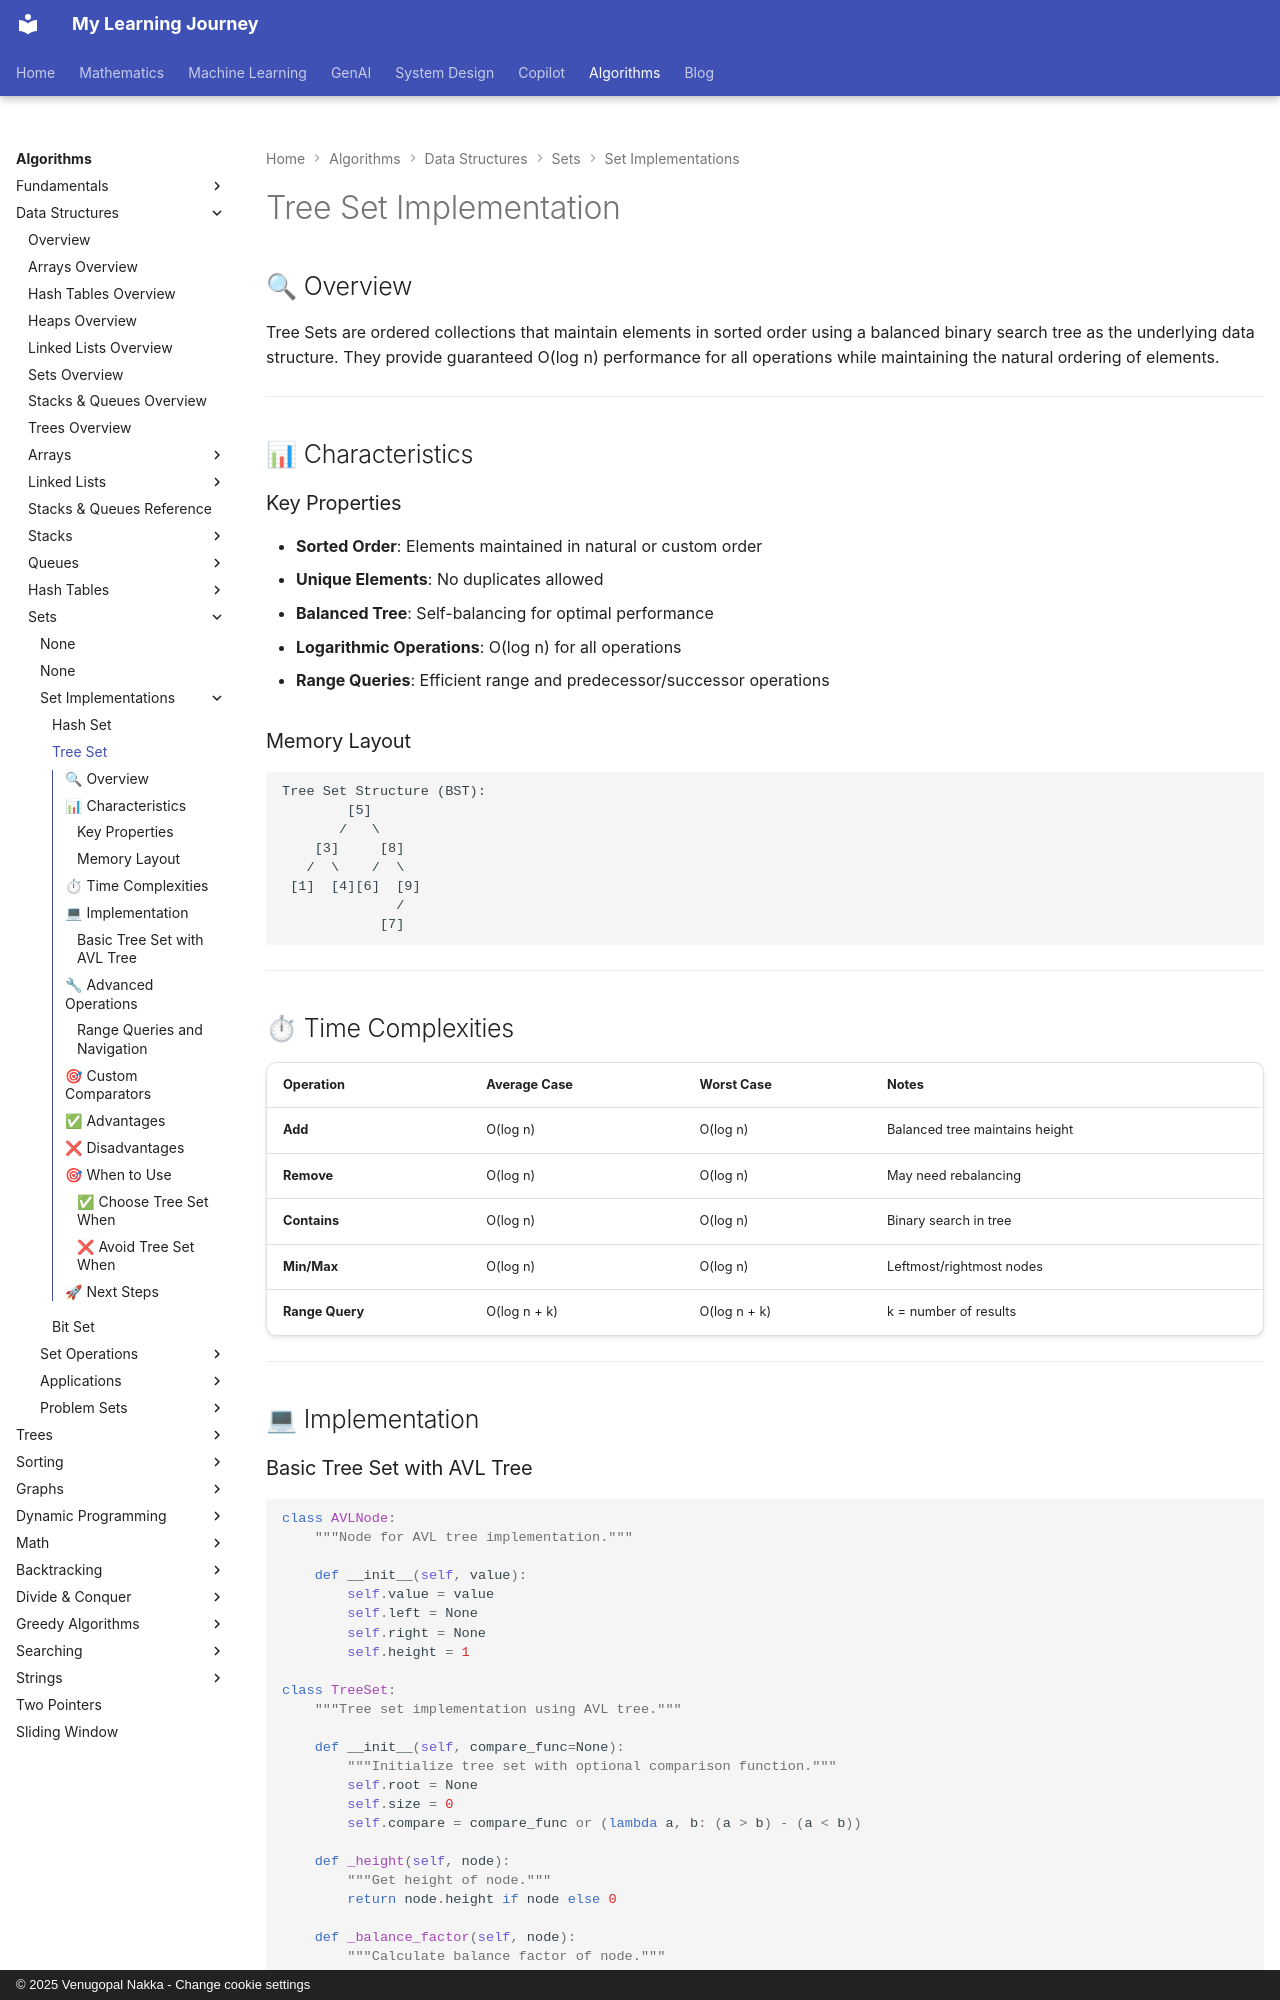

repository: nvgr-GenAI/my-learning · page: algorithms/data-structures/sets/tree-set/index.html · generator: mkdocs · copyright: © 2025 Venugopal Nakka - Change cookie settings

# Tree Set Implementation

## 🔍 Overview

Tree Sets are ordered collections that maintain elements in sorted order using a balanced binary search tree as the underlying data structure. They provide guaranteed O(log n) performance for all operations while maintaining the natural ordering of elements.

---

## 📊 Characteristics

### Key Properties

- **Sorted Order**: Elements maintained in natural or custom order
- **Unique Elements**: No duplicates allowed
- **Balanced Tree**: Self-balancing for optimal performance
- **Logarithmic Operations**: O(log n) for all operations
- **Range Queries**: Efficient range and predecessor/successor operations

### Memory Layout

```text
Tree Set Structure (BST):
        [5]
       /   \
    [3]     [8]
   /  \    /  \
 [1]  [4][6]  [9]
              /
            [7]
```

---

## ⏱ Time Complexities

| Operation | Average Case | Worst Case | Notes |
|-----------|--------------|------------|-------|
| **Add** | O(log n) | O(log n) | Balanced tree maintains height |
| **Remove** | O(log n) | O(log n) | May need rebalancing |
| **Contains** | O(log n) | O(log n) | Binary search in tree |
| **Min/Max** | O(log n) | O(log n) | Leftmost/rightmost nodes |
| **Range Query** | O(log n + k) | O(log n + k) | k = number of results |

---

## 💻 Implementation
